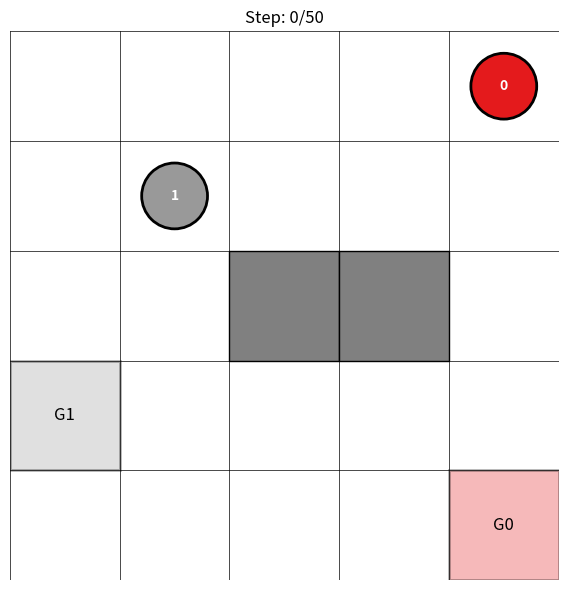

Generate this figure with matplotlib:
"""
Simple Multi-Agent GridWorld Environment

A basic multi-agent gridworld for educational purposes.
Agents can move in 4 directions and need to reach their goals.
"""

import numpy as np
from typing import Dict, List, Tuple, Optional
import matplotlib.pyplot as plt
from matplotlib.patches import Rectangle, Circle


class SimpleMAGridWorld:
    """
    Simple multi-agent gridworld environment.
    
    Features:
    - Grid-based world
    - Multiple agents with individual goals
    - Optional obstacles
    - Configurable rewards
    """
    
    def __init__(
        self,
        grid_size: Tuple[int, int] = (5, 5),
        n_agents: int = 2,
        max_steps: int = 50,
        reward_goal: float = 10.0,
        reward_step: float = -0.1,
        reward_collision: float = -1.0
    ):
        """
        Initialize the gridworld.
        
        Args:
            grid_size: (height, width) of the grid
            n_agents: Number of agents
            max_steps: Maximum steps per episode
            reward_goal: Reward for reaching goal
            reward_step: Reward for each step (typically negative)
            reward_collision: Reward for collision with another agent
        """
        self.grid_size = grid_size
        self.n_agents = n_agents
        self.max_steps = max_steps
        
        self.reward_goal = reward_goal
        self.reward_step = reward_step
        self.reward_collision = reward_collision
        
        # Action space: 0=up, 1=right, 2=down, 3=left, 4=stay
        self.n_actions = 5
        self.action_space = list(range(self.n_actions))
        
        # State: positions of all agents (flattened)
        self.observation_dim = 2 * n_agents  # (x, y) for each agent
        
        self.agent_positions = None
        self.goal_positions = None
        self.obstacles = []
        self.steps = 0
        
    def reset(self) -> Dict[int, np.ndarray]:
        """
        Reset the environment.
        
        Returns:
            Dictionary mapping agent IDs to their observations
        """
        self.steps = 0
        
        # Random initial positions for agents
        self.agent_positions = {}
        for i in range(self.n_agents):
            while True:
                pos = (
                    np.random.randint(0, self.grid_size[0]),
                    np.random.randint(0, self.grid_size[1])
                )
                if pos not in self.agent_positions.values() and pos not in self.obstacles:
                    self.agent_positions[i] = pos
                    break
        
        # Random goal positions
        self.goal_positions = {}
        for i in range(self.n_agents):
            while True:
                pos = (
                    np.random.randint(0, self.grid_size[0]),
                    np.random.randint(0, self.grid_size[1])
                )
                if (pos not in self.goal_positions.values() and 
                    pos not in self.agent_positions.values() and
                    pos not in self.obstacles):
                    self.goal_positions[i] = pos
                    break
        
        return self._get_observations()
    
    def step(
        self,
        actions: Dict[int, int]
    ) -> Tuple[Dict[int, np.ndarray], Dict[int, float], Dict[int, bool], Dict]:
        """
        Execute actions for all agents.
        
        Args:
            actions: Dictionary mapping agent IDs to actions
            
        Returns:
            observations: Dictionary of observations
            rewards: Dictionary of rewards
            dones: Dictionary of done flags
            info: Dictionary of additional information
        """
        self.steps += 1
        new_positions = {}
        
        # Compute new positions
        for agent_id, action in actions.items():
            new_pos = self._get_new_position(self.agent_positions[agent_id], action)
            new_positions[agent_id] = new_pos
        
        # Check for collisions and update positions
        rewards = {i: self.reward_step for i in range(self.n_agents)}
        
        for agent_id in range(self.n_agents):
            # Check if reached goal
            if new_positions[agent_id] == self.goal_positions[agent_id]:
                rewards[agent_id] += self.reward_goal
            
            # Check for collisions with other agents
            collision = False
            for other_id in range(self.n_agents):
                if other_id != agent_id and new_positions[agent_id] == new_positions[other_id]:
                    collision = True
                    break
            
            if collision:
                rewards[agent_id] += self.reward_collision
                # Don't move if collision
            else:
                self.agent_positions[agent_id] = new_positions[agent_id]
        
        observations = self._get_observations()
        
        # Episode done if all agents reached goals or max steps
        all_at_goal = all(
            self.agent_positions[i] == self.goal_positions[i]
            for i in range(self.n_agents)
        )
        dones = {
            i: all_at_goal or self.steps >= self.max_steps
            for i in range(self.n_agents)
        }
        
        info = {
            'steps': self.steps,
            'all_at_goal': all_at_goal
        }
        
        return observations, rewards, dones, info
    
    def _get_new_position(
        self,
        position: Tuple[int, int],
        action: int
    ) -> Tuple[int, int]:
        """
        Compute new position given current position and action.
        
        Args:
            position: Current (row, col) position
            action: Action to take
            
        Returns:
            New position
        """
        row, col = position
        
        # Actions: 0=up, 1=right, 2=down, 3=left, 4=stay
        if action == 0:  # up
            row = max(0, row - 1)
        elif action == 1:  # right
            col = min(self.grid_size[1] - 1, col + 1)
        elif action == 2:  # down
            row = min(self.grid_size[0] - 1, row + 1)
        elif action == 3:  # left
            col = max(0, col - 1)
        # action == 4: stay
        
        new_pos = (row, col)
        
        # Check obstacles
        if new_pos in self.obstacles:
            return position  # Stay in place if hit obstacle
        
        return new_pos
    
    def _get_observations(self) -> Dict[int, np.ndarray]:
        """
        Get observations for all agents.
        
        For now, each agent observes all agent positions (fully observable).
        
        Returns:
            Dictionary mapping agent IDs to observations
        """
        # Flatten all positions
        obs = []
        for i in range(self.n_agents):
            obs.extend(self.agent_positions[i])
        obs = np.array(obs, dtype=np.float32)
        
        # Return same observation to all agents (centralized)
        return {i: obs.copy() for i in range(self.n_agents)}
    
    def render(self, mode: str = 'human') -> Optional[np.ndarray]:
        """
        Render the environment.
        
        Args:
            mode: Rendering mode ('human' for display, 'rgb_array' for image)
            
        Returns:
            RGB array if mode='rgb_array', None otherwise
        """
        fig, ax = plt.subplots(figsize=(6, 6))
        
        # Draw grid
        for i in range(self.grid_size[0] + 1):
            ax.axhline(i, color='black', linewidth=0.5)
        for j in range(self.grid_size[1] + 1):
            ax.axvline(j, color='black', linewidth=0.5)
        
        # Draw obstacles
        for obs in self.obstacles:
            rect = Rectangle((obs[1], self.grid_size[0] - obs[0] - 1), 
                           1, 1, facecolor='gray', edgecolor='black')
            ax.add_patch(rect)
        
        # Draw goals
        colors = plt.cm.Set1(np.linspace(0, 1, self.n_agents))
        for agent_id, goal_pos in self.goal_positions.items():
            rect = Rectangle((goal_pos[1], self.grid_size[0] - goal_pos[0] - 1),
                           1, 1, facecolor=colors[agent_id], alpha=0.3, 
                           edgecolor='black', linewidth=2)
            ax.add_patch(rect)
            ax.text(goal_pos[1] + 0.5, self.grid_size[0] - goal_pos[0] - 0.5,
                   f'G{agent_id}', ha='center', va='center', fontsize=12)
        
        # Draw agents
        for agent_id, pos in self.agent_positions.items():
            circle = Circle((pos[1] + 0.5, self.grid_size[0] - pos[0] - 0.5),
                          0.3, facecolor=colors[agent_id], edgecolor='black', 
                          linewidth=2)
            ax.add_patch(circle)
            ax.text(pos[1] + 0.5, self.grid_size[0] - pos[0] - 0.5,
                   str(agent_id), ha='center', va='center', 
                   fontsize=10, color='white', weight='bold')
        
        ax.set_xlim(0, self.grid_size[1])
        ax.set_ylim(0, self.grid_size[0])
        ax.set_aspect('equal')
        ax.set_title(f'Step: {self.steps}/{self.max_steps}')
        ax.axis('off')
        
        plt.tight_layout()
        
        if mode == 'rgb_array':
            fig.canvas.draw()
            image = np.frombuffer(fig.canvas.tostring_rgb(), dtype=np.uint8)
            image = image.reshape(fig.canvas.get_width_height()[::-1] + (3,))
            plt.close(fig)
            return image
        else:
            plt.show()
            return None
    
    def add_obstacles(self, obstacles: List[Tuple[int, int]]) -> None:
        """
        Add obstacles to the grid.
        
        Args:
            obstacles: List of (row, col) positions
        """
        self.obstacles = obstacles


# Example usage
if __name__ == "__main__":
    # Create environment
    env = SimpleMAGridWorld(grid_size=(5, 5), n_agents=2)
    
    # Add some obstacles
    env.add_obstacles([(2, 2), (2, 3)])
    
    # Reset and render
    obs = env.reset()
    print("Initial observations:", obs)
    env.render()
    
    # Take random actions
    for step in range(10):
        actions = {i: np.random.randint(0, env.n_actions) 
                  for i in range(env.n_agents)}
        obs, rewards, dones, info = env.step(actions)
        
        print(f"\nStep {step + 1}")
        print(f"Actions: {actions}")
        print(f"Rewards: {rewards}")
        print(f"Dones: {dones}")
        
        if dones[0]:
            print("Episode finished!")
            break
